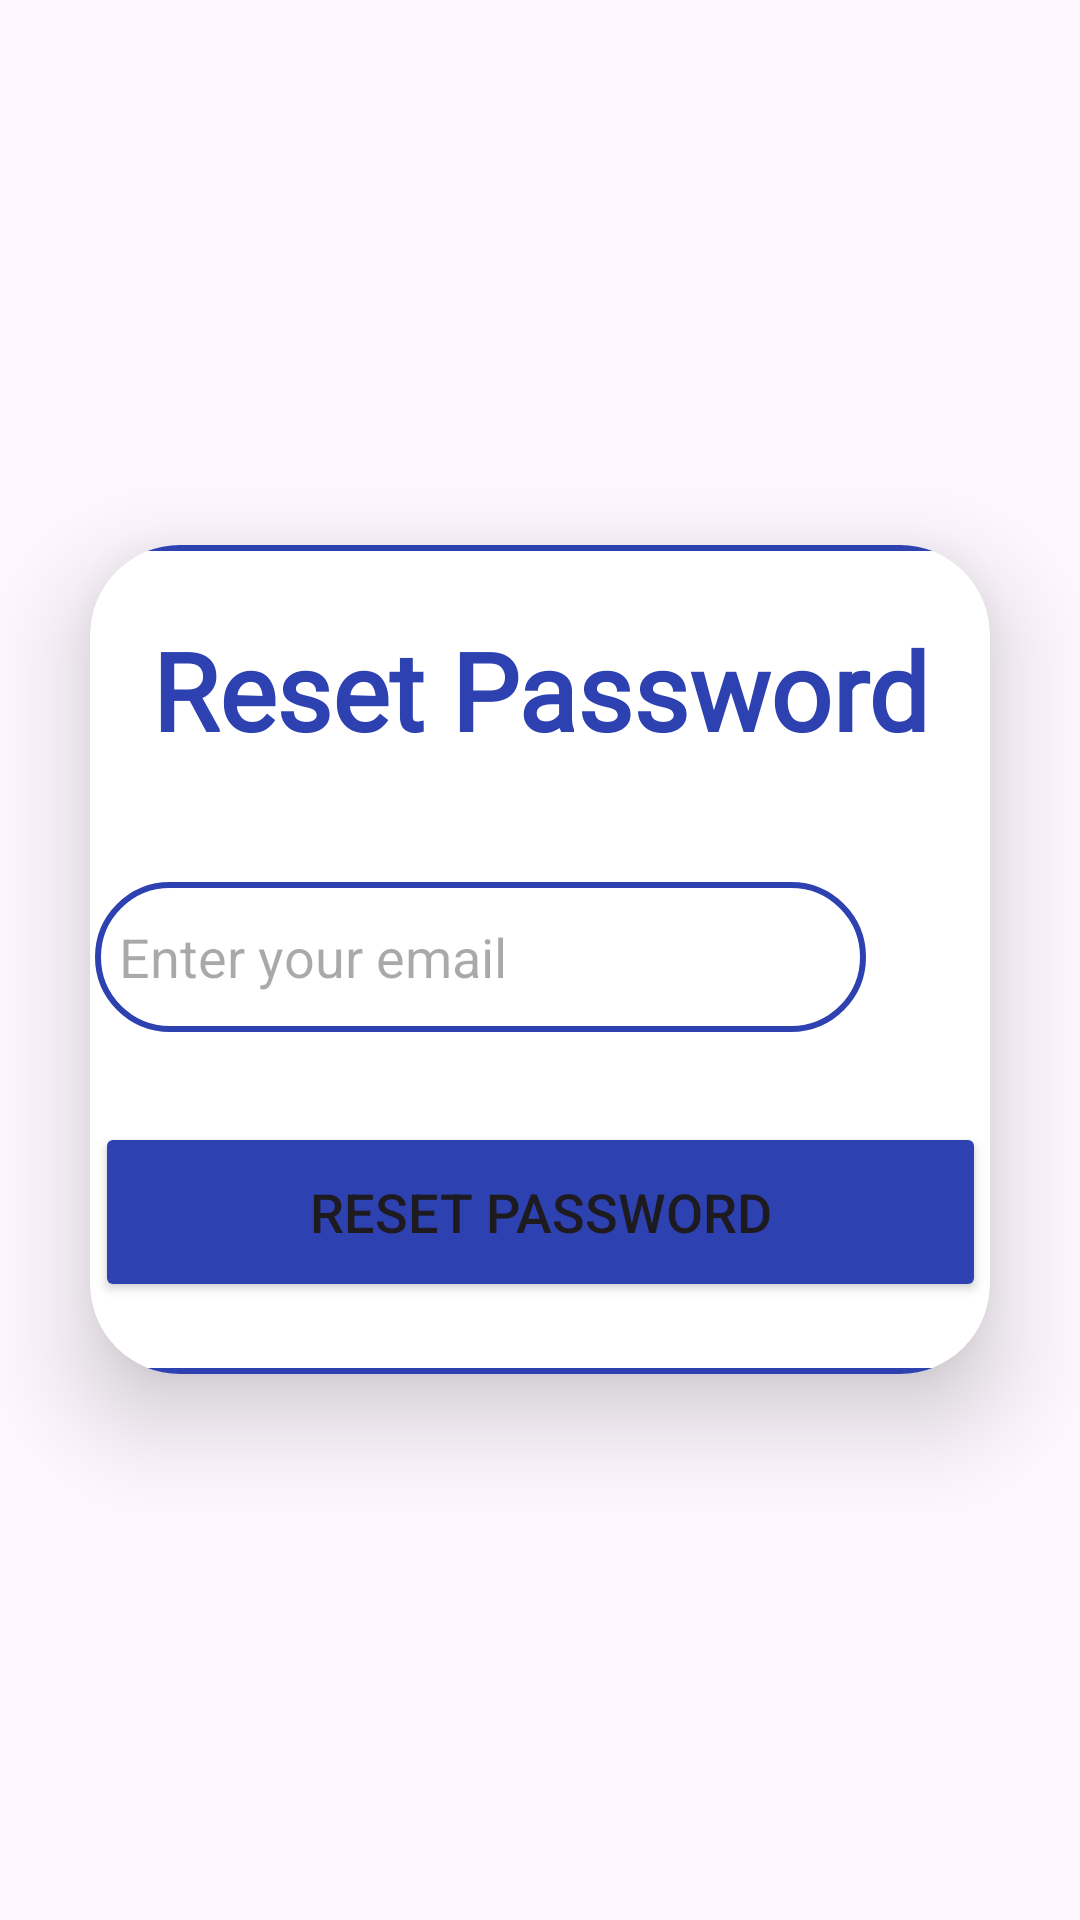

Here is an Android app screen rendered from its layout file. Give the layout XML and the strings, colors and styles it references.
<!-- AndroidManifest.xml: application theme Theme.HavenWomanSafetyApp -->
<!-- res/layout/activity_reset_password.xml -->
<?xml version="1.0" encoding="utf-8"?>
<FrameLayout xmlns:android="http://schemas.android.com/apk/res/android"
    xmlns:app="http://schemas.android.com/apk/res-auto"
    xmlns:tools="http://schemas.android.com/tools"
    android:layout_width="match_parent"
    android:layout_height="match_parent"
    android:background="@drawable/palm_back">

    <LinearLayout
        android:layout_width="match_parent"
        android:layout_height="match_parent"
        android:gravity="center"
        android:orientation="vertical">

        <androidx.cardview.widget.CardView
            android:layout_width="match_parent"
            android:layout_height="wrap_content"
            android:layout_margin="30dp"
            app:cardCornerRadius="30dp"
            app:cardElevation="20dp">

            <LinearLayout
                android:layout_width="345dp"
                android:layout_height="wrap_content"
                android:layout_gravity="center_horizontal"
                android:background="@drawable/custom_edittext"
                android:orientation="vertical"
                android:padding="24dp">

                <TextView
                    android:layout_width="match_parent"
                    android:layout_height="wrap_content"
                    android:fontFamily="@font/neuton"
                    android:foregroundTint="#FFFFFF"
                    android:text="Reset Password"
                    android:textAlignment="center"
                    android:textColor="@color/slateblue"
                    android:textSize="36sp"
                    android:textStyle="bold" />

                <EditText
                    android:id="@+id/reset_email"
                    android:layout_width="match_parent"
                    android:layout_height="50dp"
                    android:layout_marginTop="40dp"
                    android:layout_marginRight="40dp"
                    android:background="@drawable/custom_edittext"
                    android:drawableLeft="@drawable/baseline_person_24"
                    android:drawablePadding="8dp"
                    android:hint="Enter your email"
                    android:inputType="textEmailAddress"
                    android:padding="8dp"
                    android:textColor="@color/black" />

                <Button
                    android:id="@+id/reset_password_button"
                    android:layout_width="match_parent"
                    android:layout_height="60dp"
                    android:layout_marginTop="30dp"
                    android:backgroundTint="@color/slateblue"
                    android:text="Reset Password"
                    android:textSize="18sp"
                    app:cornerRadius="20dp" />

            </LinearLayout>
        </androidx.cardview.widget.CardView>
    </LinearLayout>
</FrameLayout>
<!-- resources referenced by this layout -->
<resources>
  <color name="black">#FF000000</color>
  <color name="slateblue">#2D41B1</color>
  <!-- drawable custom_edittext (drawable) -->
  <?xml version="1.0" encoding="utf-8"?>
  <shape xmlns:android="http://schemas.android.com/apk/res/android"
      android:shape="rectangle">
      <stroke
          android:width="2dp"
          android:color="@color/slateblue"/>
      <corners
          android:radius="30dp"/>
  </shape>
  <style name="Theme.HavenWomanSafetyApp" parent="Base.Theme.HavenWomanSafetyApp" />
  <style name="Base.Theme.HavenWomanSafetyApp" parent="Theme.Material3.DayNight.NoActionBar">
          
          
      </style>
</resources>
